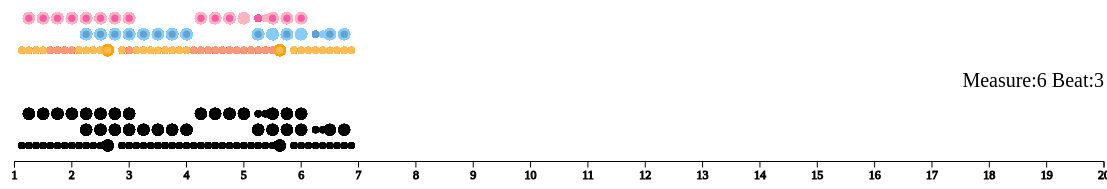
D3 v3 page, settled after 480 driven frames (8 s of simulated time); the page loaded 1 data file(s).



// Variables
var score_data;
var beat = 1;
var composer = 'Bach';
var starting_time = 1; //start with july
// var ending_time = new Date("2014-06-29 23:59:00");
var current_time = starting_time;
var notes;
function x(d) { 
  return d.year_x / 10; 
}
  function y(d) { 
    if (d.composer == 'Bach') {
      if (d.line == 'soprano')
        return 25;
      else if (d.line == 'middle')
        return 20;
      else if (d.line == 'bass')
        return 15;
    }
    if (d.composer == 'Stravinsky') {
      if (d.line == 'soprano')
        return 55;
      else if (d.line == 'middle')
        return 50;
      else if (d.line == 'bass')
        return 45;
      else
        return 60;
    }
  }
  function radius(d) { 
    if (d.duration <= .5)
      return 2.7;
    else if (d.duration > .5 && d.duration <= 2)
      return 3.2;
    else if (d.duration > 2 && d.duration <= 3)
      return 3.8;
    else
      return 4.5; }
  function color(d) { 
    if (d.instrument == 'organ') {
      return '#000';
    }
    else {
      if (d.instrument == 'flute')
        return '#87CEFA';
      else if (d.instrument == 'flute_b')
        return 'steelblue';
      else if(d.instrument == 'oboe')
        return '#FFB6C1';
      else if (d.instrument == 'oboe_b')
        return '#FF1493';
      else if (d.instrument == 'corno')
        return '#FF0000';
      else if (d.instrument == 'fagotti')
        return '#32CD32';
      else if (d.instrument == 'fagotti_b')
        return '#006400';
      else if (d.instrument == 'chorus')
        return '#F0F8FF';
      else if (d.instrument == 'trombe')
        return '#9ACD32';
      else if (d.instrument == 'trombe_b')
        return '#7FFFD4';
      else if (d.instrument == 'trombone')
        return '#20B2AA';
      else if (d.instrument == 'trombone_b')
        return '#3CB371';
      else if (d.instrument == 'harp')
        return '  #FFDAB9';
      else if (d.instrument == 'viole')
        return '#FFA500';
      else if (d.instrument == 'contrabass')
        return '  #FF6347';
    }
      
  }
  function key(d) { return d; }

  // Chart dimensions.
  var margin = {top: 5.5, right: 10.5, bottom: 19.5, left: 19.5},
      width = 1100 - margin.right,
      height = 200 - margin.top - margin.bottom;

  // Various scales. These domains make assumptions of data, naturally.
  var xScale = d3.scale.linear().domain([1, 20]).range([0, width]),
      yScale = d3.scale.linear().domain([10, 65]).range([height, 0]),
      radiusScale = d3.scale.linear().domain([2, 10]).range([0, 40]);
      // colorScale = d3.scale.category10();

// The x & y axes.
var xAxis = d3.svg.axis().orient("bottom").scale(xScale).ticks(20, d3.format(",d")),
    yAxis = d3.svg.axis().scale(yScale).orient("left");

// Create the SVG container and set the origin.
var svg = d3.select("#chart").append("svg")
    .attr("width", width + margin.left + margin.right)
    .attr("height", height + margin.top + margin.bottom)
  .append("g")
    .attr("transform", "translate(" + margin.left + "," + margin.top + ")");

// Add the x-axis.
svg.append("g")
    .attr("class", "x axis")
    .attr("transform", "translate(0," + height + ")")
    .call(xAxis);

// Add the year label; the value is set on transition.
var label = svg.append("text")
    .attr("class", "year label")
    .attr("text-anchor", "end")
    .attr("y", height - 75)
    .attr("x", width)
    .text(100);

var audio = new Audio('music/Stravinsky_Bach.mp3');
audio.play();

// Load the data.
d3.csv("data/bwv_769.csv", function(music_data) {



  function beats(measure, beat, music_data) {
    var i = 0;
    var notes = [];
    while (i < music_data.length) {
      // console.log(score_data[i].measure);
      if(music_data[i].measure == measure && (music_data[i].starttime <= beat || music_data[i].stoptime >= beat))
      {
        notes.push(music_data[i]);
      }
      i++;
    }
    return notes;;
  }

  var minidata = beats(current_time, beat, music_data);

  // Add a dot per nation. Initialize the data at 1800, and set the colors.
  var dot = svg.append("g")
      .attr("class", "dots")
    .selectAll(".dot")
      .data(minidata)
    .enter().append("circle")
      .attr("class", "dot")
      .style("fill", function(d) { return color(d); })
      .call(position);

  // Add a title.
  dot.append("title")
      .text(function(d) { return d.instrument; });

  // Add an overlay for the year label.
  var box = label.node().getBBox();

  var overlay = svg.append("rect")
        .attr("class", "overlay")
        .attr("x", box.x)
        .attr("y", box.y)
        .attr("width", box.width)
        .attr("height", box.height)
        .on("mouseover", enableInteraction);

  // Start a transition that interpolates the data based on year.
  svg.transition()
      .duration(80000)
      .ease("linear")
      .tween("year", tweenYear)
      .each("end", enableInteraction);

  // Positions the dots based on data.
  function position(dot) {
    dot .attr("cx", function(d) { return xScale(x(d)); })
        .attr("cy", function(d) { return yScale(y(d)); })
        .attr("r", function(d) { return radiusScale(radius(d)); });
  }

  // After the transition finishes, you can mouseover to change the year.
  function enableInteraction() {
    var yearScale = d3.scale.linear()
        .domain([10, 500])
        .range([box.x + 10, box.x + box.width - 10])
        .clamp(true);

    // Cancel the current transition, if any.
    svg.transition().duration(0);

    overlay
        .on("mouseover", mouseover)
        .on("mouseout", mouseout)
        .on("mousemove", mousemove)
        .on("touchmove", mousemove);

    function mouseover() {
      label.classed("active", true);
    }

    function mouseout() {
      label.classed("active", false);
    }

    function mousemove() {
      displayYear(yearScale.invert(d3.mouse(this)[0]));
    }
  }

  function createnotes (minidata) {
    var dot = svg.append("g")
      .attr("class", "dots")
    .selectAll(".dot")
      .data(minidata)
    .enter().append("circle")
      .attr("class", "dot")
      .style("fill", function(d) { return color(d); })
      .call(position);
  }


  // Tweens the entire chart by first tweening the year, and then the data.
  // For the interpolated data, the dots and label are redrawn.
  function tweenYear() {
    var year = d3.interpolateNumber(10, 560);
    return function(t) { displayYear(year(t)); };
  }

  // Updates the display to show the specified year.
  function displayYear(year) {
    
    //dot.data(interpolateData(year), key).call(position);
    measure = Math.floor(year / 10);
    //console.log(measure)
    beat = d3.round(year - (measure * 10));
    if (beat >=0 && beat < 2.5)
      beat = 1;
    else if (beat >=2.5 && beat < 5)
      beat = 2;
    else if (beat >=5 && beat < 7.5)
      beat = 3;
    else
      beat = 4;

    if (measure == 20 && beat < 2) {
      console.log("hi")
      svg.selectAll("g")
        .remove();

      xScale = d3.scale.linear().domain([20, 38]).range([0, width]);
      xAxis = d3.svg.axis().orient("bottom").scale(xScale).ticks(20, d3.format(",d"));

      svg.append("g")
        .attr("class", "x axis")
        .attr("transform", "translate(0," + height + ")")
        .call(xAxis);

    }
    if (measure == 38 && beat < 2) {
      console.log("hi")
      svg.selectAll("g")
        .remove();

      xScale = d3.scale.linear().domain([38, 57]).range([0, width]);
      xAxis = d3.svg.axis().orient("bottom").scale(xScale).ticks(20, d3.format(",d"));

      svg.append("g")
        .attr("class", "x axis")
        .attr("transform", "translate(0," + height + ")")
        .call(xAxis);

    }

    //animate(year);
    minidata = beats(measure, beat, music_data);
    createnotes(minidata);
    //dot.data(minidata).call(position);
    //console.log(minidata);
    // console.log(beat);
    setTimeout(function() {
      label.text('Measure:'+ measure + ' Beat:' + beat)
        .attr("font-size", '20px');
    }, 100);


    
    //label.text(Math.round(year));
  }

  

});

    
// ── js/musicVis.js
aggregateVis = function(_parentElement, _data) {
    this.parentElement = _parentElement;
    this.data = _data;

    this.nofilter_data = [];
    this.gender_filter_data = [];
    this.subsc_filter_data = [];

    this.margin = {top: 10, right: 0, bottom: 50, left: 50},
    this.width = parseInt(d3.select('#aggregate_chart').style('width'), 10) - this.margin.left - this.margin.right,
    this.height = 200 - this.margin.top - this.margin.bottom;

        d3.select(window).on('resize', resize); 

    function resize() {
        // update width
        averageDay.width = parseInt(d3.select('#aggregate_chart').style('width'), 10)- this.margin.left - this.margin.right;
        // reset x range
        d3.select("svg").remove();
        averageDay.initVis();
    }


    this.titles = ["Jun 29", "Jun 30", "Jul  1", "Jul  2", "Jul  3", "Jul  4", "Jul  5"];
    this.initVis();
}

aggregateVis.prototype.initVis = function() {

  var no_filter = [];
  var gender_filter = [];
  var subsc_filter = []

  this.data.forEach(function(d){

    console.log(d);
    var no_filter_array = d3.range(1440).map(function () { return 0; });
    var female_array = d3.range(1440).map(function () { return 0; });
    var male_array = d3.range(1440).map(function () { return 0; });
    var yes_subscribe = d3.range(1440).map(function () { return 0; });
    var no_subscribe = d3.range(1440).map(function () { return 0; });

    var index = 0;
    var date = new Date (d[d.length-1].starttime);
    var true_date = formatDate(date);

    d.forEach(function(i) {

      var time = new Date (i.starttime);
      if (formatDate(time) == true_date){
        var new_index = (60 * parseInt(formatHour(time))) + parseInt(formatMinute(time));
        if (new_index == index){
          no_filter_array[index] += 1;
          if (i.gender == 1){
            male_array[index] +=1
          } if (i.gender == 2) {
            female_array[index] +=1;
          }
          if (i.usertype == "Subscriber") {
            yes_subscribe[index] +=1
          } if (i.usertype == "Customer") {
            no_subscribe[index] +=1;
          }
        } else {
          index +=1;
          no_filter_array[index] = no_filter_array[index - 1] + 1;

          // Gender stuff
          if (i.gender == 1){
            male_array[index] = male_array[index - 1] + 1;
            female_array[index] = female_array[index -1 ]
          } else if (i.gender == 2) {
            female_array[index] = female_array[index-1] + 1;
            male_array[index] = male_array[index-1];
          } else {
            male_array[index] = male_array[index-1];
            female_array[index] = female_array[index-1];
          }

          // Subscription information
          if (i.usertype == "Customer"){
            no_subscribe[index] = no_subscribe[index - 1] + 1;
            yes_subscribe[index] = yes_subscribe[index-1]

          } else if (i.usertype == "Subscriber"){
            yes_subscribe[index] = yes_subscribe[index-1] + 1;
            no_subscribe[index] = no_subscribe[index-1];
          } else {
            yes_subscribe[index] = yes_subscribe[index-1]
            no_subscribe[index] = no_subscribe[index-1];
          }

        }
      }
    })
    no_filter.push({"date": formatTitle(date), "type": 0, "bikers":no_filter_array, "color":"#4D4D4D"});
    gender_filter.push({"date": formatTitle(date), "type": 1, "bikers":male_array, "color":"#3399FF"});
    gender_filter.push({"date": formatTitle(date), "type": 2, "bikers":female_array, "color":"#FF6699"}); 
    subsc_filter.push({"date": formatTitle(date), "type": 1, "bikers":yes_subscribe, "color":"#F5A50A"});
    subsc_filter.push({"date": formatTitle(date), "type": 2, "bikers":no_subscribe, "color":"#6699FF"});
  })

  this.nofilter_data = no_filter;
  this.gender_filter_data = gender_filter;
  this.subsc_filter_data = subsc_filter;


  var that = this;

    // constructs SVG layout
    this.svg = this.parentElement.append("svg")
      .attr("width", this.width + this.margin.left + this.margin.right)
      .attr("height", this.height + this.margin.top + this.margin.bottom)
    .append("g")
        .attr("transform", "translate(" + this.margin.left + "," + this.margin.top + ")");

    // creates axis and scales
    this.y = d3.scale.linear()
        .range([this.height, 0]);

    this.x = d3.scale.ordinal()
      .rangeRoundBands([0, this.width], .1);

    this.xAxis = d3.svg.axis()
        .scale(this.x)
        .tickFormat(function(d) {
        return d})
        .orient("bottom");

    this.yAxis = d3.svg.axis()
      .scale(this.y)
      .orient("left");

    // add axes visual elements
    this.svg.append("g")
      .attr("class", "x axis")
      .attr("transform", "translate(0," + this.height + ")")

    this.svg.append("g")
      .attr("class", "y axis")
      .append("text")
         .attr("transform", "translate(100, 0)")
         .attr("y", 6)
         .attr("dy", ".71em")
         .style("text-anchor", "beginning")
         .text("Total Bikers So Far Today");

    // call the update method
    this.data_to_use = this.nofilter_data;
    this.updateVis("00", "00");
}
aggregateVis.prototype.filter_called = function(filter, hour, minute) {
    this.svg.selectAll(".bar").remove();
    
    if(filter == "gender") {
      this.data_to_use = this.gender_filter_data;
    }

    if(filter == "subscription") {
      this.data_to_use = this.subsc_filter_data;
    }

    if(filter == "none") {
      this.data_to_use = this.nofilter_data;
    }
    // call updateVis
    this.updateVis(hour, minute);
}

aggregateVis.prototype.updateVis = function(hour, minute) {

    var index = (60 * parseInt(hour)) + parseInt(minute);

    this.data = this.nofilter_data;
    var that = this;

    var max = d3.max(this.data_to_use.map(function (d) {return d3.max(d.bikers);}));
    this.y.domain([0, max]);
    this.x.domain(this.titles);
   
    // updates axis
    this.svg.select(".x.axis")
        .call(this.xAxis)
     .selectAll("text")  
        .style("text-anchor", "end")
        .attr("dx", "-.8em")
        .attr("dy", ".15em")
        .attr("transform", function(d) {
            return "rotate(-65)" 
         });

    // Updates axis
    this.svg.select(".y.axis")
        .call(this.yAxis);

    // Data join
    var bar = this.svg.selectAll(".bar")
      .data(this.data_to_use);

    var bar_enter = bar.enter().append("g");

    bar_enter.append("rect")
      .attr("class", "bar")
      .attr("y", function(d) { return that.y(d.bikers[index]);})
      .attr("x", function(d, i) { 
        if(d.type != 2) {
          return that.x(d.date);
        }
        return that.x(d.date) + (that.x.rangeBand()/2);
      })
      .attr("width", function(d, i) { 
        if(d.type == 0) {
          return that.x.rangeBand();
        }
        return that.x.rangeBand()/2;
      })
      .attr("height", function(d, i) {
        return that.height - that.y(d.bikers[index]);
      })
      .style("fill", function(d) {
        return d.color;
      })
      
    bar.exit().remove();

    bar
      .transition()
        .attr("y", function(d) { return that.y(d.bikers[index]); })
        .attr("height", function(d) { return that.height - that.y(d.bikers[index]); });
}

### data: data/bwv_769.csv
, composer, measure, starttime, stoptime, duration, instrument, line, note, year, year_stop, year_x, , 10, 1, 
0, Bach, 1, 1.5, 2, 0.5, organ, bass, c, 11.5, 12, 11.25, , 12.5, 2, .5: 1.25
1, Bach, 1, 2, 2.5, 0.5, organ, bass, e, 12, 12.5, 12.5, , 15, 3, 2.5
2, Bach, 1, 2.5, 3, 0.5, organ, bass, c, 12.5, 13, 13.75, , 17.5, 4, 
3, Bach, 1, 3, 3.5, 0.5, organ, bass, g, 13, 13.5, 15, , , , 
4, Bach, 1, 3.5, 4, 0.5, organ, bass, b, 13.5, 14, 16.25, , , , 
5, Bach, 1, 4, 4.5, 0.5, organ, bass, c, 14, 14.5, 17.5, , , , 
6, Bach, 1, 4.5, 5, 0.5, organ, bass, d, 14.5, 15, 18.75, , , , 
7, Bach, 1, 2, 3, 1, organ, soprano, c, 12, 13, 12.5, , , , 
8, Bach, 1, 3, 4, 1, organ, soprano, b, 13, 14, 15, , , , 
9, Bach, 1, 4, 5, 1, organ, soprano, a, 14, 15, 17.5, , , , 
10, Bach, 2, 1, 2, 1, organ, soprano, b, 21, 22, 20, , , , 
11, Bach, 2, 2, 3, 1, organ, soprano, g, 22, 23, 22.5, , , , 
12, Bach, 2, 3, 4, 1, organ, soprano, a, 23, 24, 25, , , , 
13, Bach, 2, 4, 5, 1, organ, soprano, b, 24, 25, 27.5, , , , 
14, Bach, 3, 1, 3, 1, organ, soprano, c, 31, 33, 30, , , , 
15, Bach, 2, 1, 1.5, 0.5, organ, bass, g, 21, 21.5, 20, , , , 
16, Bach, 2, 1.5, 2, 0.5, organ, bass, g, 21.5, 22, 21.25, , , , 
17, Bach, 2, 2, 2.5, 0.5, organ, bass, c, 22, 22.5, 22.5, , , , 
18, Bach, 2, 2.5, 3, 0.5, organ, bass, bflat, 22.5, 23, 23.75, , , , 
19, Bach, 2, 3, 3.5, 0.5, organ, bass, a, 23, 23.5, 25, , , , 
20, Bach, 2, 3.5, 4.5, 1, organ, bass, f, 23.5, 24.5, 26.25, , , , 
21, Bach, 2, 4.5, 5, 0.5, organ, bass, e, 24.5, 25, 28.75, , , , 
22, Bach, 2, 2, 3, 1, organ, middle, e, 22, 23, 22.5, , , , 
23, Bach, 2, 3, 4, 1, organ, middle, f, 23, 24, 25, , , , 
24, Bach, 2, 4, 5, 1, organ, middle, g, 24, 25, 27.5, , , , 
25, Bach, 3, 1, 2, 1, organ, middle, f, 31, 32, 30, , , , 
26, Bach, 3, 2, 3, 1, organ, middle, a, 32, 33, 32.5, , , , 
27, Bach, 3, 3, 4, 1, organ, middle, g, 33, 34, 35, , , , 
28, Bach, 3, 4, 5, 1, organ, middle, f, 34, 35, 37.5, , , , 
29, Bach, 4, 1, 3, 2, organ, middle, e, 41, 43, 40, , , , 
30, Bach, 3, 1, 1.5, 0.5, organ, bass, a, 31, 31.5, 30, , , , 
31, Bach, 3, 1.5, 2, 0.5, organ, bass, a, 31.5, 32, 31.25, , , , 
32, Bach, 3, 2, 2.5, 0.5, organ, bass, g, 32, 32.5, 32.5, , , , 
33, Bach, 3, 2.5, 3, 0.5, organ, bass, f, 32.5, 33, 33.75, , , , 
34, Bach, 3, 3, 3.5, 0.5, organ, bass, e, 33, 33.5, 35, , , , 
35, Bach, 3, 3.5, 4, 0.5, organ, bass, c, 33.5, 34, 36.25, , , , 
36, Bach, 3, 4, 4.5, 0.5, organ, bass, d, 34, 34.5, 37.5, , , , 
37, Bach, 3, 4.5, 5, 0.5, organ, bass, b, 34.5, 35, 38.75, , , , 
38, Bach, 4, 1, 1.5, 0.5, organ, bass, c, 41, 41.5, 40, , , , 
39, Bach, 4, 1.5, 2, 0.5, organ, bass, d, 41.5, 42, 41.25, , , , 
40, Bach, 4, 2, 2.5, 0.5, organ, bass, e, 42, 42.5, 42.5, , , , 
41, Bach, 4, 2.5, 3, 0.5, organ, bass, c, 42.5, 43, 43.75, , , , 
42, Bach, 4, 3, 3.5, 0.5, organ, bass, a, 43, 43.5, 45, , , , 
43, Bach, 4, 3.5, 4, 0.5, organ, bass, b, 43.5, 44, 46.25, , , , 
44, Bach, 4, 4, 4.5, 0.5, organ, bass, c, 44, 44.5, 47.5, , , , 
45, Bach, 4, 4.5, 5, 0.5, organ, bass, a, 44.5, 45, 48.75, , , , 
46, Bach, 4, 2, 3, 1, organ, soprano, c, 42, 43, 42.5, , , , 
47, Bach, 4, 3, 4, 1, organ, soprano, c, 43, 44, 45, , , , 
48, Bach, 4, 4, 5, 1, organ, soprano, g, 44, 45, 47.5, , , , 
49, Stravinsky, 1, 2, 3, 1, oboe, soprano, c, 12, 13, 12.5, , , , 
50, Stravinsky, 1, 3, 4, 1, oboe, soprano, b, 13, 14, 15, , , , 
51, Stravinsky, 1, 4, 5, 1, oboe, soprano, a, 14, 15, 17.5, , , , 
52, Stravinsky, 2, 1, 2, 1, oboe, soprano, b, 21, 22, 20, , , , 
53, Stravinsky, 2, 2, 3, 1, oboe, soprano, g, 22, 23, 22.5, , , , 
54, Stravinsky, 2, 3, 4, 1, oboe, soprano, a, 23, 24, 25, , , , 
55, Stravinsky, 2, 4, 5, 1, oboe, soprano, b, 24, 25, 27.5, , , , 
56, Stravinsky, 3, 1, 3, 1, oboe, soprano, c, 31, 33, 30, , , , 
57, Stravinsky, 4, 2, 3, 1, oboe, soprano, c, 42, 43, 42.5, , , , 
58, Stravinsky, 4, 3, 4, 1, oboe, soprano, c, 43, 44, 45, , , , 
59, Stravinsky, 4, 4, 5, 1, oboe, soprano, g, 44, 45, 47.5, , , , 
... 3,583 more rows